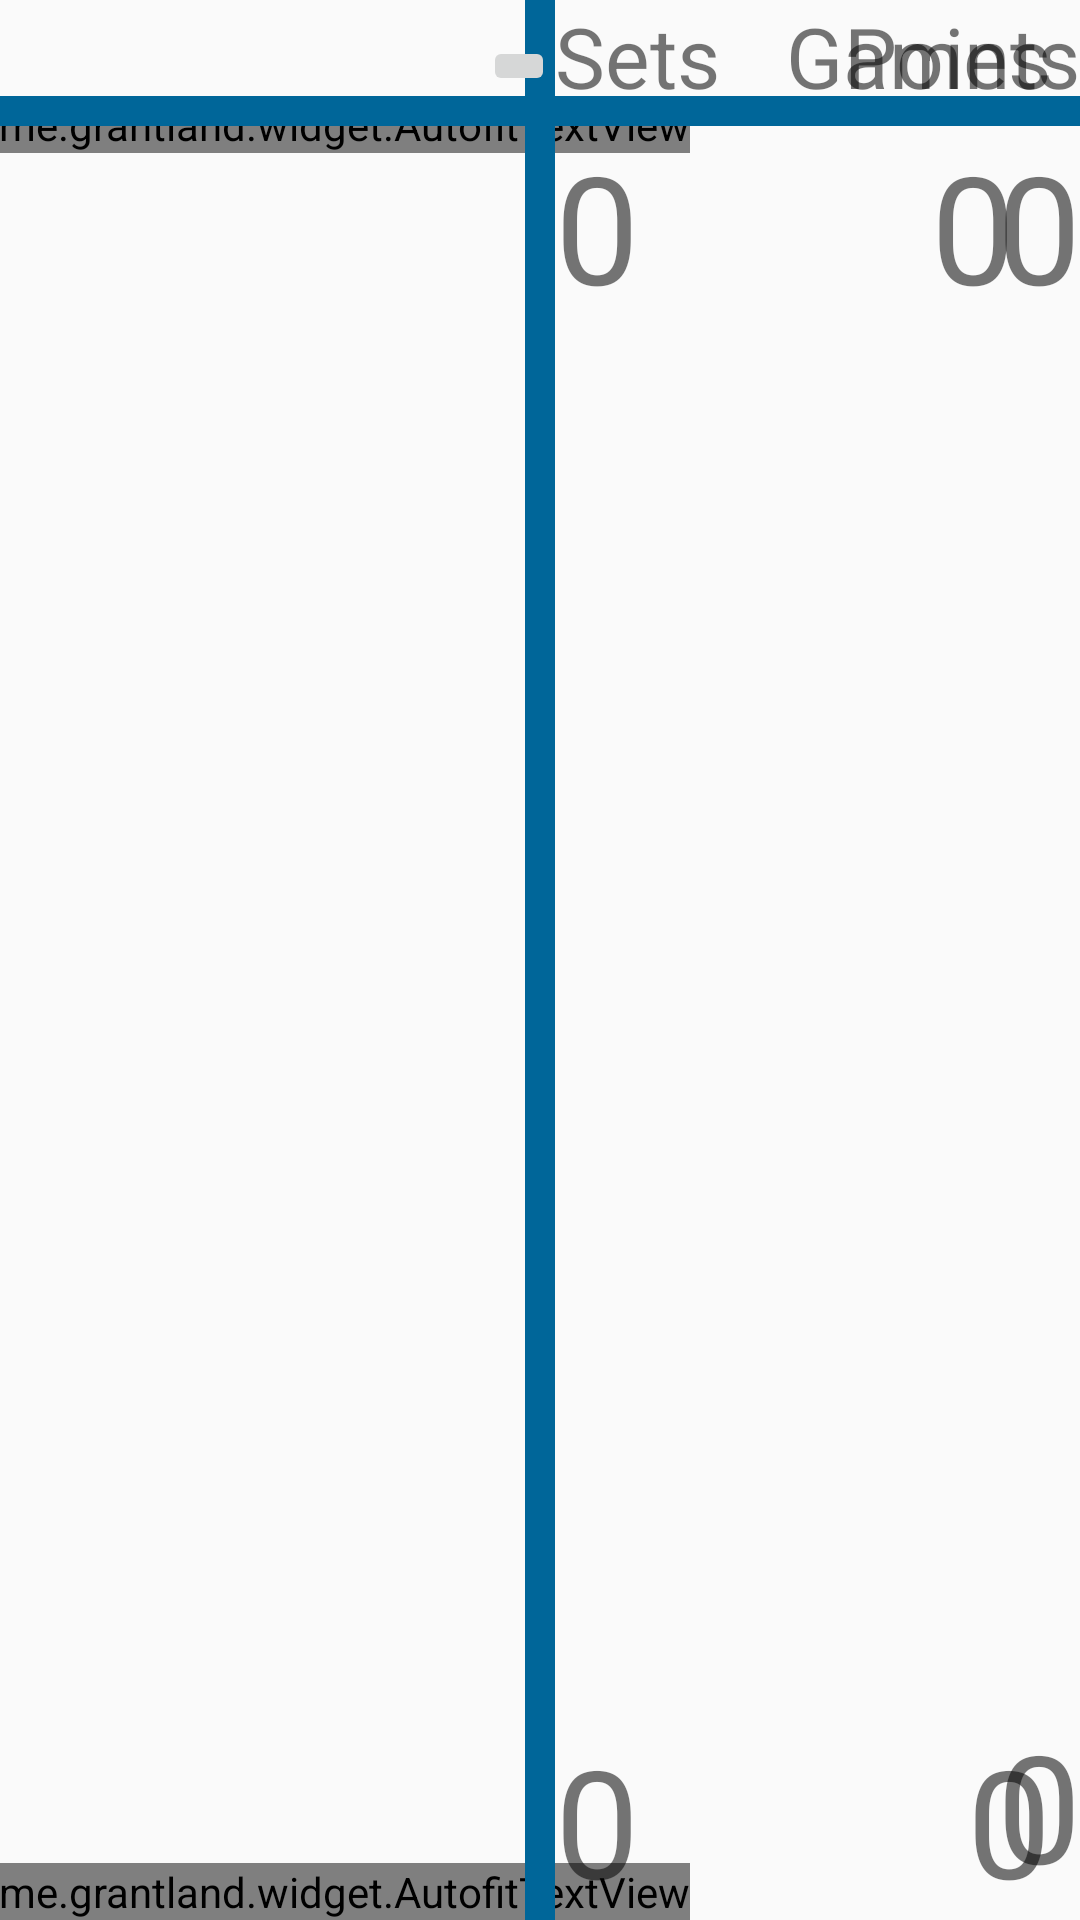

Here is an Android app screen rendered from its layout file. Give the layout XML and the strings, colors and styles it references.
<!-- AndroidManifest.xml: application theme AppTheme -->
<!-- res/layout/content_play_match.xml -->
<?xml version="1.0" encoding="utf-8"?>
<RelativeLayout
    xmlns:android="http://schemas.android.com/apk/res/android"
    xmlns:app="http://schemas.android.com/apk/res-auto"
    xmlns:tools="http://schemas.android.com/tools"
    xmlns:autofit="http://schemas.android.com/apk/res-auto"
    android:id="@+id/content_play_match"
    android:layout_width="match_parent"
    android:layout_height="match_parent"
    android:paddingBottom="@dimen/activity_vertical_margin"
    android:paddingLeft="@dimen/activity_horizontal_margin"
    android:paddingRight="@dimen/activity_horizontal_margin"
    android:paddingTop="@dimen/activity_vertical_margin"
    app:layout_behavior="@string/appbar_scrolling_view_behavior"
    tools:context="com.example.tom.iscore.PlayMatchActivity"
    tools:showIn="@layout/activity_play_match">

    <me.grantland.widget.AutofitTextView
        android:layout_width="wrap_content"
        android:layout_height="wrap_content"
        android:textAppearance="?android:attr/textAppearanceLarge"
        android:text="Player 1"
        android:id="@+id/player1NameTextView"
        android:textSize="75dp"
        android:layout_marginTop="32dp"
        android:layout_alignParentTop="true"
        android:layout_alignParentLeft="true"
        android:layout_alignParentStart="true"
        autofit:minTextSize="5sp"
        android:maxLines="1"
        android:singleLine="true"
        />

    <me.grantland.widget.AutofitTextView
        android:layout_width="wrap_content"
        android:layout_height="wrap_content"
        android:textAppearance="?android:attr/textAppearanceLarge"
        android:text="Player 2"
        android:textSize="75dp"
        android:layout_alignParentBottom="true"
        android:layout_alignParentLeft="true"
        android:layout_alignParentStart="true"
        android:id="@+id/player2NameTextView"
        autofit:minTextSize="5sp"
        android:maxLines="2"
        android:singleLine="true"/>

    <View style="@style/DividerHorizontal"
        android:background="#006699"
        android:layout_width="match_parent"
        android:id="@+id/dividerTop"
        android:layout_alignTop="@+id/player1NameTextView"
        android:layout_alignParentLeft="true"
        android:layout_alignParentStart="true" />

    <View style="@style/DividerVertical"
        android:background="#006699"
        android:id="@+id/dividerVertical"
        android:layout_alignParentTop="true"
        android:layout_centerHorizontal="true" />

    <TextView
        android:text="Sets"
        android:layout_width="wrap_content"
        android:layout_height="wrap_content"
        android:layout_above="@+id/dividerTop"
        android:layout_toRightOf="@+id/dividerVertical"
        android:layout_toEndOf="@+id/dividerVertical"
        android:id="@+id/textView"
        android:textSize="28dp" />

    <TextView
        android:text="0"
        android:layout_width="wrap_content"
        android:layout_height="wrap_content"
        android:id="@+id/player1SetsTextView"
        android:textSize="50dp"
        android:layout_below="@+id/dividerTop"
        android:layout_toRightOf="@+id/dividerVertical"
        android:layout_toEndOf="@+id/dividerVertical" />

    <TextView
        android:text="0"
        android:layout_width="wrap_content"
        android:layout_height="wrap_content"
        android:id="@+id/player2SetsTextView"
        android:textSize="50dp"
        android:layout_alignBaseline="@+id/player2NameTextView"
        android:layout_alignBottom="@+id/player2NameTextView"
        android:layout_toRightOf="@+id/dividerVertical"
        android:layout_toEndOf="@+id/dividerVertical" />

    <TextView
        android:text="Points"
        android:layout_width="wrap_content"
        android:layout_height="wrap_content"
        android:layout_alignParentTop="true"
        android:layout_alignParentRight="true"
        android:layout_alignParentEnd="true"
        android:id="@+id/textView5"
        android:textSize="28dp" />

    <TextView
        android:text="Games"
        android:layout_width="wrap_content"
        android:layout_height="wrap_content"
        android:id="@+id/textView6"
        android:textSize="28dp"
        android:layout_alignParentTop="true"
        android:layout_toRightOf="@+id/textView"
        android:layout_toEndOf="@+id/textView"
        android:layout_marginLeft="22dp"
        android:layout_marginStart="22dp" />

    <TextView
        android:text="0"
        android:layout_width="wrap_content"
        android:layout_height="wrap_content"
        android:id="@+id/player2GamesTextView"
        android:textSize="50dp"
        android:layout_alignBaseline="@+id/player2SetsTextView"
        android:layout_alignBottom="@+id/player2SetsTextView"
        android:layout_alignRight="@+id/textView6"
        android:layout_alignEnd="@+id/textView6" />

    <TextView
        android:text="0"
        android:layout_width="wrap_content"
        android:layout_height="wrap_content"
        android:layout_marginRight="12dp"
        android:layout_marginEnd="12dp"
        android:id="@+id/player1GamesTextView"
        android:textSize="50dp"
        android:layout_below="@+id/dividerTop"
        android:layout_alignRight="@+id/textView6"
        android:layout_alignEnd="@+id/textView6" />

    <TextView
        android:text="0"
        android:layout_width="wrap_content"
        android:layout_height="wrap_content"
        android:layout_below="@+id/dividerTop"
        android:layout_alignParentRight="true"
        android:layout_alignParentEnd="true"
        android:id="@+id/player1PointsTextView"
        android:textSize="50dp" />

    <TextView
        android:text="0"
        android:layout_width="wrap_content"
        android:layout_height="wrap_content"
        android:layout_alignParentBottom="true"
        android:layout_alignParentRight="true"
        android:layout_alignParentEnd="true"
        android:textSize="50dp"
        android:paddingBottom="5dp"
        android:id="@+id/player2PointsTextView" />

    <ImageButton
        android:layout_width="wrap_content"
        android:layout_height="wrap_content"
        app:srcCompat="@android:drawable/ic_menu_save"
        android:layout_above="@+id/dividerTop"
        android:layout_toLeftOf="@+id/textView"
        android:layout_toStartOf="@+id/textView"
        android:id="@+id/saveMatchBtn" />


</RelativeLayout>
<!-- res/layout/activity_play_match.xml (included above) -->
<?xml version="1.0" encoding="utf-8"?>
<android.support.design.widget.CoordinatorLayout xmlns:android="http://schemas.android.com/apk/res/android"
    xmlns:app="http://schemas.android.com/apk/res-auto"
    xmlns:tools="http://schemas.android.com/tools"
    android:layout_width="match_parent"
    android:layout_height="match_parent"
    android:fitsSystemWindows="true"
    tools:context="com.example.tom.iscore.PlayMatchActivity">

    <android.support.design.widget.AppBarLayout
        android:layout_width="match_parent"
        android:layout_height="wrap_content"
        android:theme="@style/AppTheme.AppBarOverlay">

        <android.support.v7.widget.Toolbar
            android:id="@+id/toolbar"
            android:layout_width="match_parent"
            android:layout_height="?attr/actionBarSize"
            android:background="?attr/colorPrimary"
            app:popupTheme="@style/AppTheme.PopupOverlay" />

    </android.support.design.widget.AppBarLayout>

    <include layout="@layout/content_play_match" />


</android.support.design.widget.CoordinatorLayout>
<!-- resources referenced by this layout -->
<resources>
  <style name="AppTheme.AppBarOverlay" parent="ThemeOverlay.AppCompat.Dark.ActionBar" />
  <style name="AppTheme.PopupOverlay" parent="ThemeOverlay.AppCompat.Light" />
  <style name="DividerHorizontal">
          <item name="android:layout_width">match_parent</item>
          <item name="android:layout_height">10dp</item>
          <item name="android:background">?android:attr/listDivider</item>
      </style>
  <style name="DividerVertical">
          <item name="android:layout_height">match_parent</item>
          <item name="android:layout_width">10dp</item>
          <item name="android:background">?android:attr/listDivider</item>
      </style>
  <style name="AppTheme" parent="Theme.AppCompat.Light.DarkActionBar">
          
          <item name="colorPrimary">@color/colorPrimary</item>
          <item name="colorPrimaryDark">@color/colorPrimaryDark</item>
          <item name="colorAccent">@color/colorAccent</item>
      </style>
  <!-- not gathered from this repository: default colours our renderer supplied (Android Studio template values) -->
  <color name="colorPrimary">#FF6200EE</color>
  <color name="colorPrimaryDark">#FF3700B3</color>
  <color name="colorAccent">#FF03DAC5</color>
</resources>
